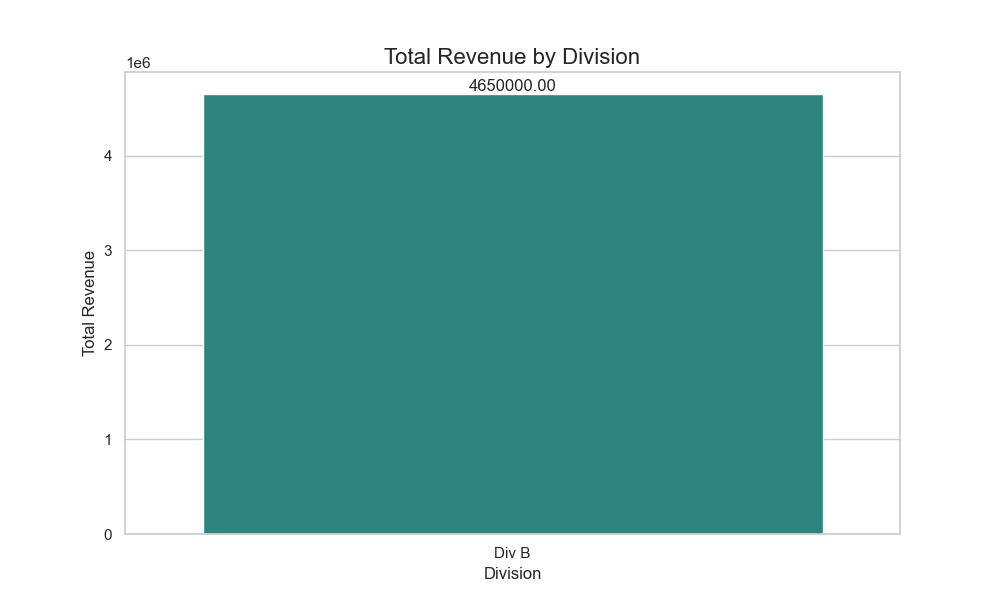

The file beside this chart, header and first rows:
Division, Revenue
Div B, 4650000
